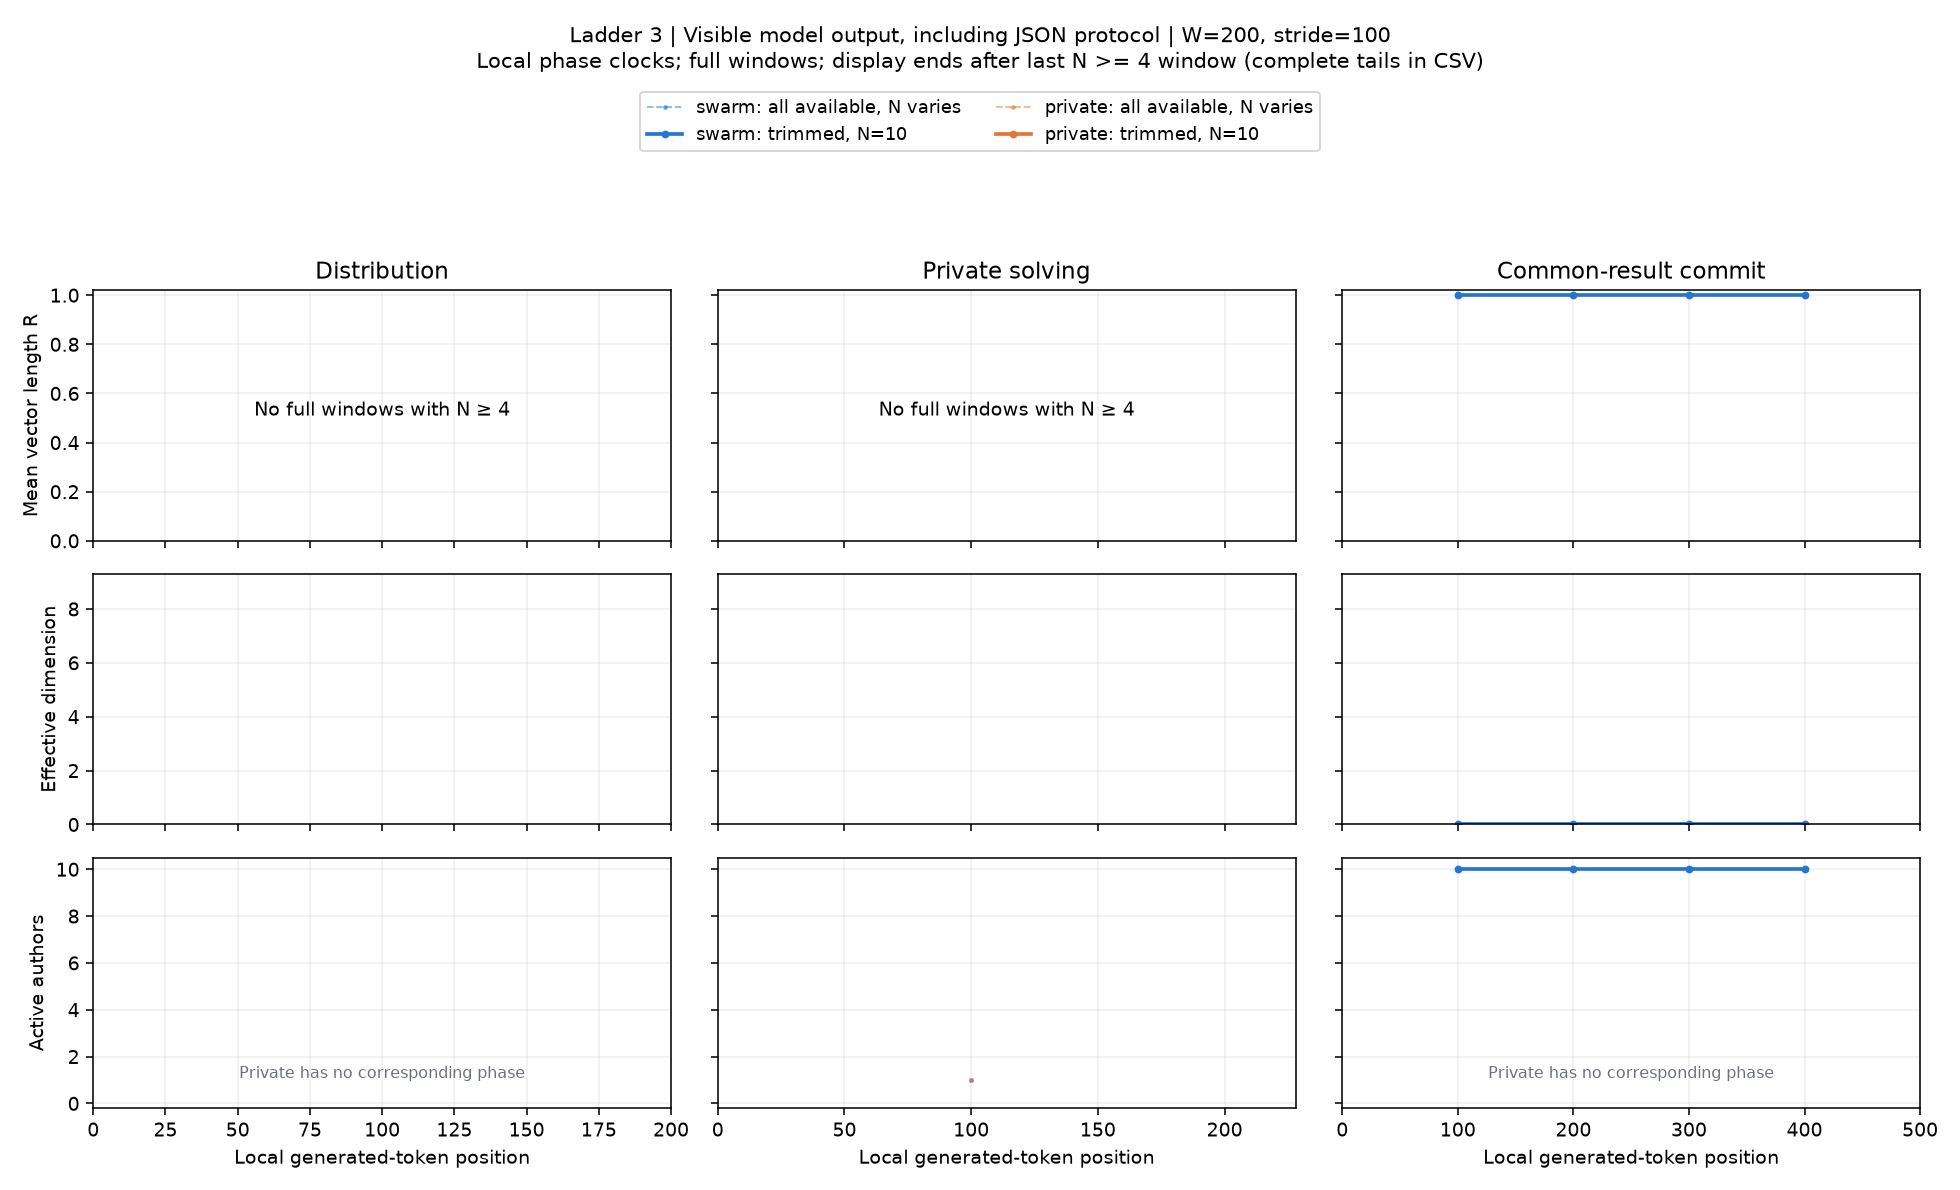

The file beside this chart, header and first rows:
condition, start, x, n_active, agents, R, eff_dim, pair_cosine, matched_drift, n_matched, rung, channel, width, phase, mode
swarm, 0, 100.0, 1, 7, nan, nan, nan, nan, 0, 3, visible_output, 200, solving, available
swarm, 0, 100.0, 0, , nan, nan, nan, nan, 0, 3, visible_output, 200, solving, trim
private, 0, 100.0, 1, 7, nan, nan, nan, nan, 0, 3, visible_output, 200, solving, available
private, 0, 100.0, 0, , nan, nan, nan, nan, 0, 3, visible_output, 200, solving, trim
swarm, 0, 100.0, 10, 1,2,3,4,5,6,7,8,9,10, 1.0, 2.9618601422057596e-17, 1.0, nan, 0, 3, visible_output, 200, exchange, available
swarm, 100, 200.0, 10, 1,2,3,4,5,6,7,8,9,10, 1.0, 2.9451371971978975e-17, 1.0, 0.2029, 10, 3, visible_output, 200, exchange, available
swarm, 200, 300.0, 10, 1,2,3,4,5,6,7,8,9,10, 1.0, 2.4625633365569114e-17, 1.0, 0.1457, 10, 3, visible_output, 200, exchange, available
swarm, 300, 400.0, 10, 1,2,3,4,5,6,7,8,9,10, 1, 2.7916412613933724e-17, 1, 0.1705, 10, 3, visible_output, 200, exchange, available
swarm, 0, 100.0, 10, 1,2,3,4,5,6,7,8,9,10, 1.0, 2.9618601422057596e-17, 1.0, nan, 0, 3, visible_output, 200, exchange, trim
swarm, 100, 200.0, 10, 1,2,3,4,5,6,7,8,9,10, 1.0, 2.9451371971978975e-17, 1.0, 0.2029, 10, 3, visible_output, 200, exchange, trim
swarm, 200, 300.0, 10, 1,2,3,4,5,6,7,8,9,10, 1.0, 2.4625633365569114e-17, 1.0, 0.1457, 10, 3, visible_output, 200, exchange, trim
swarm, 300, 400.0, 10, 1,2,3,4,5,6,7,8,9,10, 1, 2.7916412613933724e-17, 1, 0.1705, 10, 3, visible_output, 200, exchange, trim
